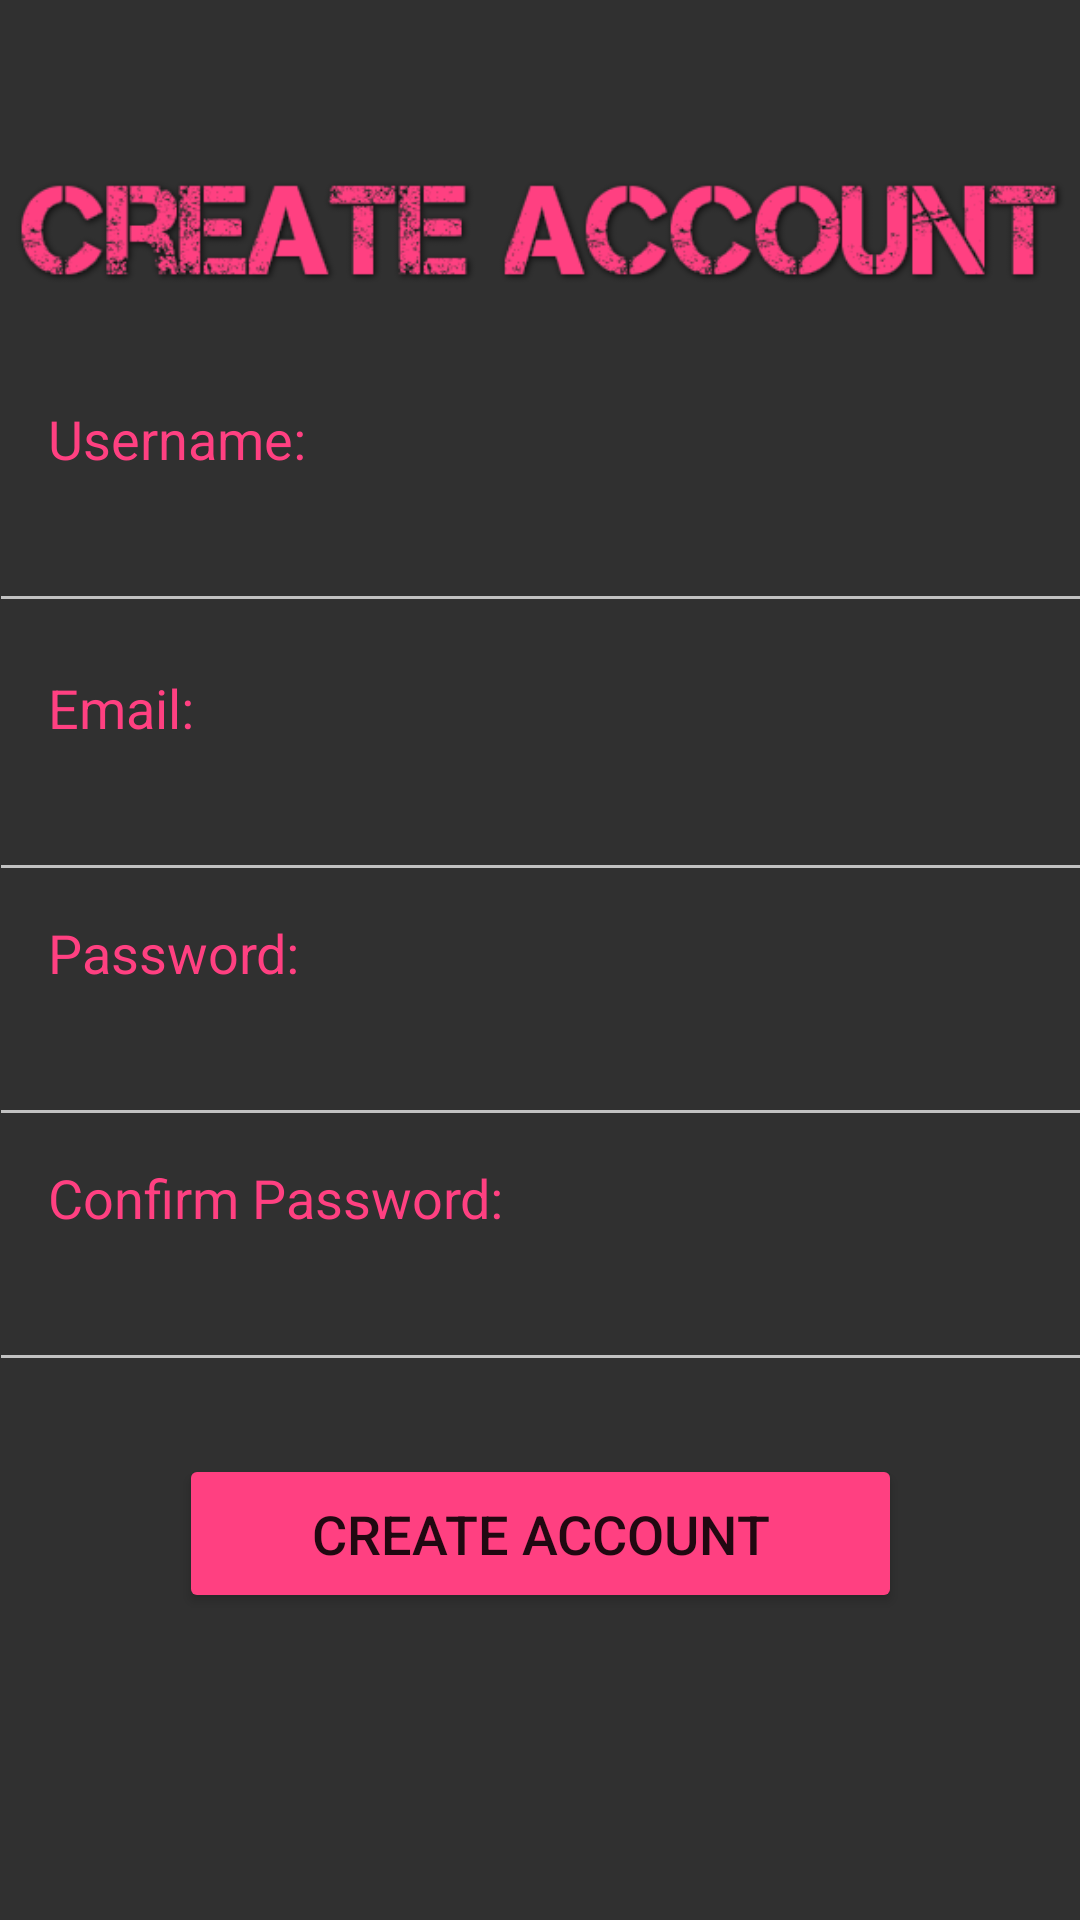

Reconstruct the res/layout file that produces this screen, plus the resources it refers to.
<!-- AndroidManifest.xml: application theme AppTheme -->
<!-- res/layout/activity_create_account.xml -->
<?xml version="1.0" encoding="utf-8"?>
<android.support.constraint.ConstraintLayout xmlns:android="http://schemas.android.com/apk/res/android"
    xmlns:app="http://schemas.android.com/apk/res-auto"
    xmlns:tools="http://schemas.android.com/tools"
    android:layout_width="match_parent"
    android:layout_height="match_parent"
    tools:context=".CreateAccountActivity">

    <ImageView
        android:id="@+id/imageView3"
        android:layout_width="wrap_content"
        android:layout_height="wrap_content"
        android:layout_marginTop="40dp"
        app:layout_constraintEnd_toEndOf="parent"
        app:layout_constraintHorizontal_bias="0.0"
        app:layout_constraintStart_toStartOf="parent"
        app:layout_constraintTop_toTopOf="parent"
        app:srcCompat="@drawable/create_account_text" />

    <TextView
        android:id="@+id/emailText"
        android:layout_width="wrap_content"
        android:layout_height="wrap_content"
        android:layout_marginStart="16dp"
        android:layout_marginTop="16dp"
        android:text="Email:"
        android:textColor="@color/colorAccent"
        android:textSize="18sp"
        app:layout_constraintStart_toStartOf="parent"
        app:layout_constraintTop_toBottomOf="@+id/txtUsername" />

    <TextView
        android:id="@+id/passwordText"
        android:layout_width="wrap_content"
        android:layout_height="wrap_content"
        android:layout_marginStart="16dp"
        android:layout_marginTop="8dp"
        android:text="Password:"
        android:textColor="@color/colorAccent"
        android:textSize="18sp"
        app:layout_constraintStart_toStartOf="parent"
        app:layout_constraintTop_toBottomOf="@+id/txtEmail" />

    <TextView
        android:id="@+id/confirmPasswordText"
        android:layout_width="wrap_content"
        android:layout_height="wrap_content"
        android:layout_marginStart="16dp"
        android:layout_marginTop="8dp"
        android:text="Confirm Password:"
        android:textColor="@color/colorAccent"
        android:textSize="18sp"
        app:layout_constraintStart_toStartOf="parent"
        app:layout_constraintTop_toBottomOf="@+id/txtPassword" />

    <TextView
        android:id="@+id/usernameText"
        android:layout_width="wrap_content"
        android:layout_height="wrap_content"
        android:layout_marginStart="16dp"
        android:layout_marginTop="20dp"
        android:text="Username:"
        android:textColor="@color/colorAccent"
        android:textSize="18sp"
        app:layout_constraintStart_toStartOf="parent"
        app:layout_constraintTop_toBottomOf="@+id/imageView3" />

    <EditText
        android:id="@+id/txtUsername"
        android:layout_width="368dp"
        android:layout_height="wrap_content"
        android:layout_marginTop="8dp"
        android:ems="10"
        android:inputType="textPersonName"
        android:textColor="@color/colorAccent"
        app:layout_constraintEnd_toEndOf="parent"
        app:layout_constraintStart_toStartOf="parent"
        app:layout_constraintTop_toBottomOf="@+id/usernameText" />

    <EditText
        android:id="@+id/txtEmail"
        android:layout_width="368dp"
        android:layout_height="wrap_content"
        android:layout_marginTop="8dp"
        android:ems="10"
        android:inputType="textEmailAddress"
        android:textColor="@color/colorAccent"
        app:layout_constraintEnd_toEndOf="parent"
        app:layout_constraintStart_toStartOf="parent"
        app:layout_constraintTop_toBottomOf="@+id/emailText" />

    <EditText
        android:id="@+id/txtPassword"
        android:layout_width="368dp"
        android:layout_height="wrap_content"
        android:layout_marginTop="8dp"
        android:ems="10"
        android:inputType="textEmailAddress"
        android:textColor="@color/colorAccent"
        app:layout_constraintEnd_toEndOf="parent"
        app:layout_constraintStart_toStartOf="parent"
        app:layout_constraintTop_toBottomOf="@+id/passwordText" />

    <EditText
        android:id="@+id/txtConfirmPassword"
        android:layout_width="368dp"
        android:layout_height="wrap_content"
        android:layout_marginTop="8dp"
        android:ems="10"
        android:inputType="textEmailAddress"
        android:textColor="@color/colorAccent"
        app:layout_constraintEnd_toEndOf="parent"
        app:layout_constraintStart_toStartOf="parent"
        app:layout_constraintTop_toBottomOf="@+id/confirmPasswordText" />

    <Button
        android:id="@+id/btnCreeateAccount"
        style="@style/Widget.AppCompat.Button.Colored"
        android:layout_width="241dp"
        android:layout_height="53dp"
        android:layout_marginTop="24dp"
        android:text="Create Account"
        android:textSize="18sp"
        app:layout_constraintEnd_toEndOf="parent"
        app:layout_constraintHorizontal_bias="0.5"
        app:layout_constraintStart_toStartOf="parent"
        app:layout_constraintTop_toBottomOf="@+id/txtConfirmPassword" />
</android.support.constraint.ConstraintLayout>
<!-- resources referenced by this layout -->
<resources>
  <color name="colorAccent">#ff4081</color>
  <!-- drawable create_account_text: png bitmap (drawable, 18712 bytes) -->
  <style name="AppTheme" parent="Theme.AppCompat.NoActionBar">
          
          <item name="colorPrimary">@color/colorPrimary</item>
          <item name="colorPrimaryDark">@color/colorPrimaryDark</item>
          <item name="colorAccent">@color/colorAccent</item>
      </style>
  <color name="colorPrimary">#3F51B5</color>
  <color name="colorPrimaryDark">#303030</color>
</resources>
